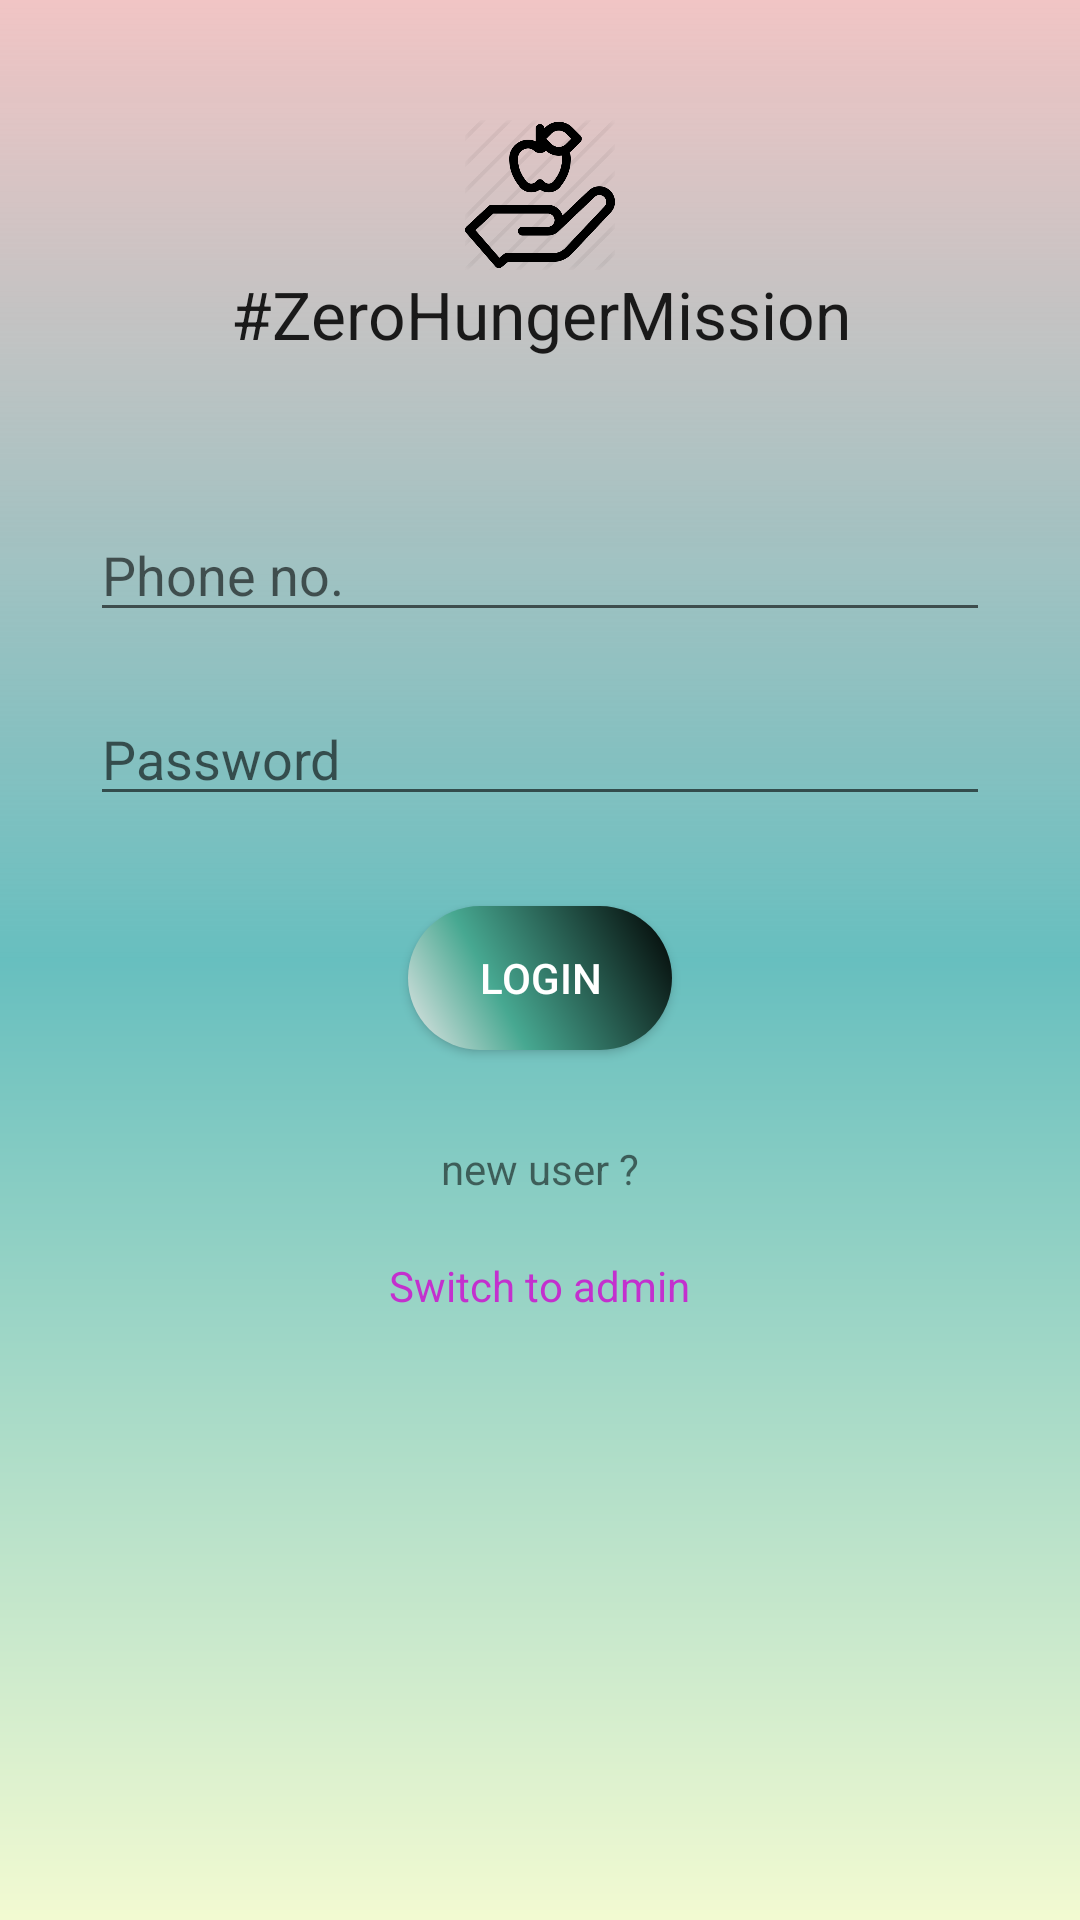

Layout XML and referenced resources for this Android screen:
<!-- AndroidManifest.xml: application theme AppTheme.NoActionBar -->
<!-- res/layout/activity_user_login.xml -->
<?xml version="1.0" encoding="utf-8"?>
<LinearLayout xmlns:android="http://schemas.android.com/apk/res/android"
    xmlns:app="http://schemas.android.com/apk/res-auto"
    xmlns:tools="http://schemas.android.com/tools"
    android:layout_width="match_parent"
    android:layout_height="match_parent"
    android:background="@drawable/app_background_login"
    android:orientation="vertical"
    tools:context=".UserLogin">

    <LinearLayout
        android:layout_width="match_parent"
        android:layout_height="wrap_content"
        android:layout_marginTop="40dp"
        android:gravity="center">

        <ImageView
            android:layout_width="50dp"
            android:layout_height="50dp"
            android:src="@drawable/logo_icon" />
    </LinearLayout>

    <TextView
        style="@android:style/TextAppearance.Large"
        android:layout_width="match_parent"
        android:layout_height="wrap_content"
        android:gravity="center"
        android:text="#ZeroHungerMission" />


    <EditText
        android:id="@+id/usr_edittxt_phoneno"
        android:layout_width="300dp"
        android:layout_height="wrap_content"
        android:layout_gravity="center"
        android:layout_marginTop="50dp"
        android:hint="Phone no."
        android:inputType="phone"
        android:maxLines="1" />

    <EditText
        android:id="@+id/usr_edittxt_password"
        android:layout_width="300dp"
        android:layout_height="wrap_content"
        android:layout_gravity="center"
        android:layout_marginTop="20dp"
        android:hint="Password"
        android:inputType="textPassword"
        android:maxLines="1" />

    <Button
        android:id="@+id/usr_btn_login"
        android:layout_width="wrap_content"
        android:layout_height="wrap_content"
        android:layout_gravity="center"
        android:paddingStart="20dp"
        android:paddingEnd="20dp"
        android:layout_marginTop="30dp"
        android:background="@drawable/gradient_bg_round"
        android:textColor="@color/white"
        android:text="login" />

    <TextView
        android:id="@+id/usr_txt_register"
        android:layout_width="wrap_content"
        android:layout_height="wrap_content"
        android:layout_gravity="center"
        android:layout_marginTop="30dp"
        android:clickable="true"
        android:focusable="true"
        android:text="new user ?" />

    <TextView
        android:id="@+id/usr_txt_gotoadminlogin"
        android:layout_width="wrap_content"
        android:layout_height="wrap_content"
        android:layout_gravity="center"
        android:layout_marginTop="20dp"
        android:clickable="true"
        android:focusable="true"
        android:text="Switch to admin"
        android:textColor="#c330ce" />


</LinearLayout>
<!-- resources referenced by this layout -->
<resources>
  <color name="white">#FFFFFF</color>
  <!-- drawable app_background_login (drawable) -->
  <?xml version="1.0" encoding="utf-8"?>
  <shape
      android:shape = "rectangle"
      xmlns:android = "http://schemas.android.com/apk/res/android" >
  
      <gradient
          android:startColor = "#F8F2FAD0"
          android:centerColor = "#F863BDBD"
          android:endColor = "#41D82B2B"
          android:angle = "90"
          android:type = "linear" />
  </shape>
  <!-- drawable gradient_bg_round (drawable) -->
  <?xml version="1.0" encoding="utf-8"?>
  <shape xmlns:android="http://schemas.android.com/apk/res/android" android:shape="rectangle">
      <corners
          android:radius="29dp"
          />
  
      <gradient
          android:angle="45"
          android:centerX="35%"
          android:centerColor="#47A891"
          android:startColor="#E8E8E8"
          android:endColor="#000000"
          android:type="linear"
          />
  
      <padding
          android:left="0dp"
          android:top="0dp"
          android:right="0dp"
          android:bottom="0dp"
          />
  </shape>
  <!-- drawable logo_icon: png bitmap (drawable, 28989 bytes) -->
  <style name="AppTheme.NoActionBar" parent="Theme.AppCompat.Light.DarkActionBar">
          <item name="windowActionBar">false</item>
          <item name="windowNoTitle">true</item>
          <item name="android:windowFullscreen">true</item>
      </style>
</resources>
